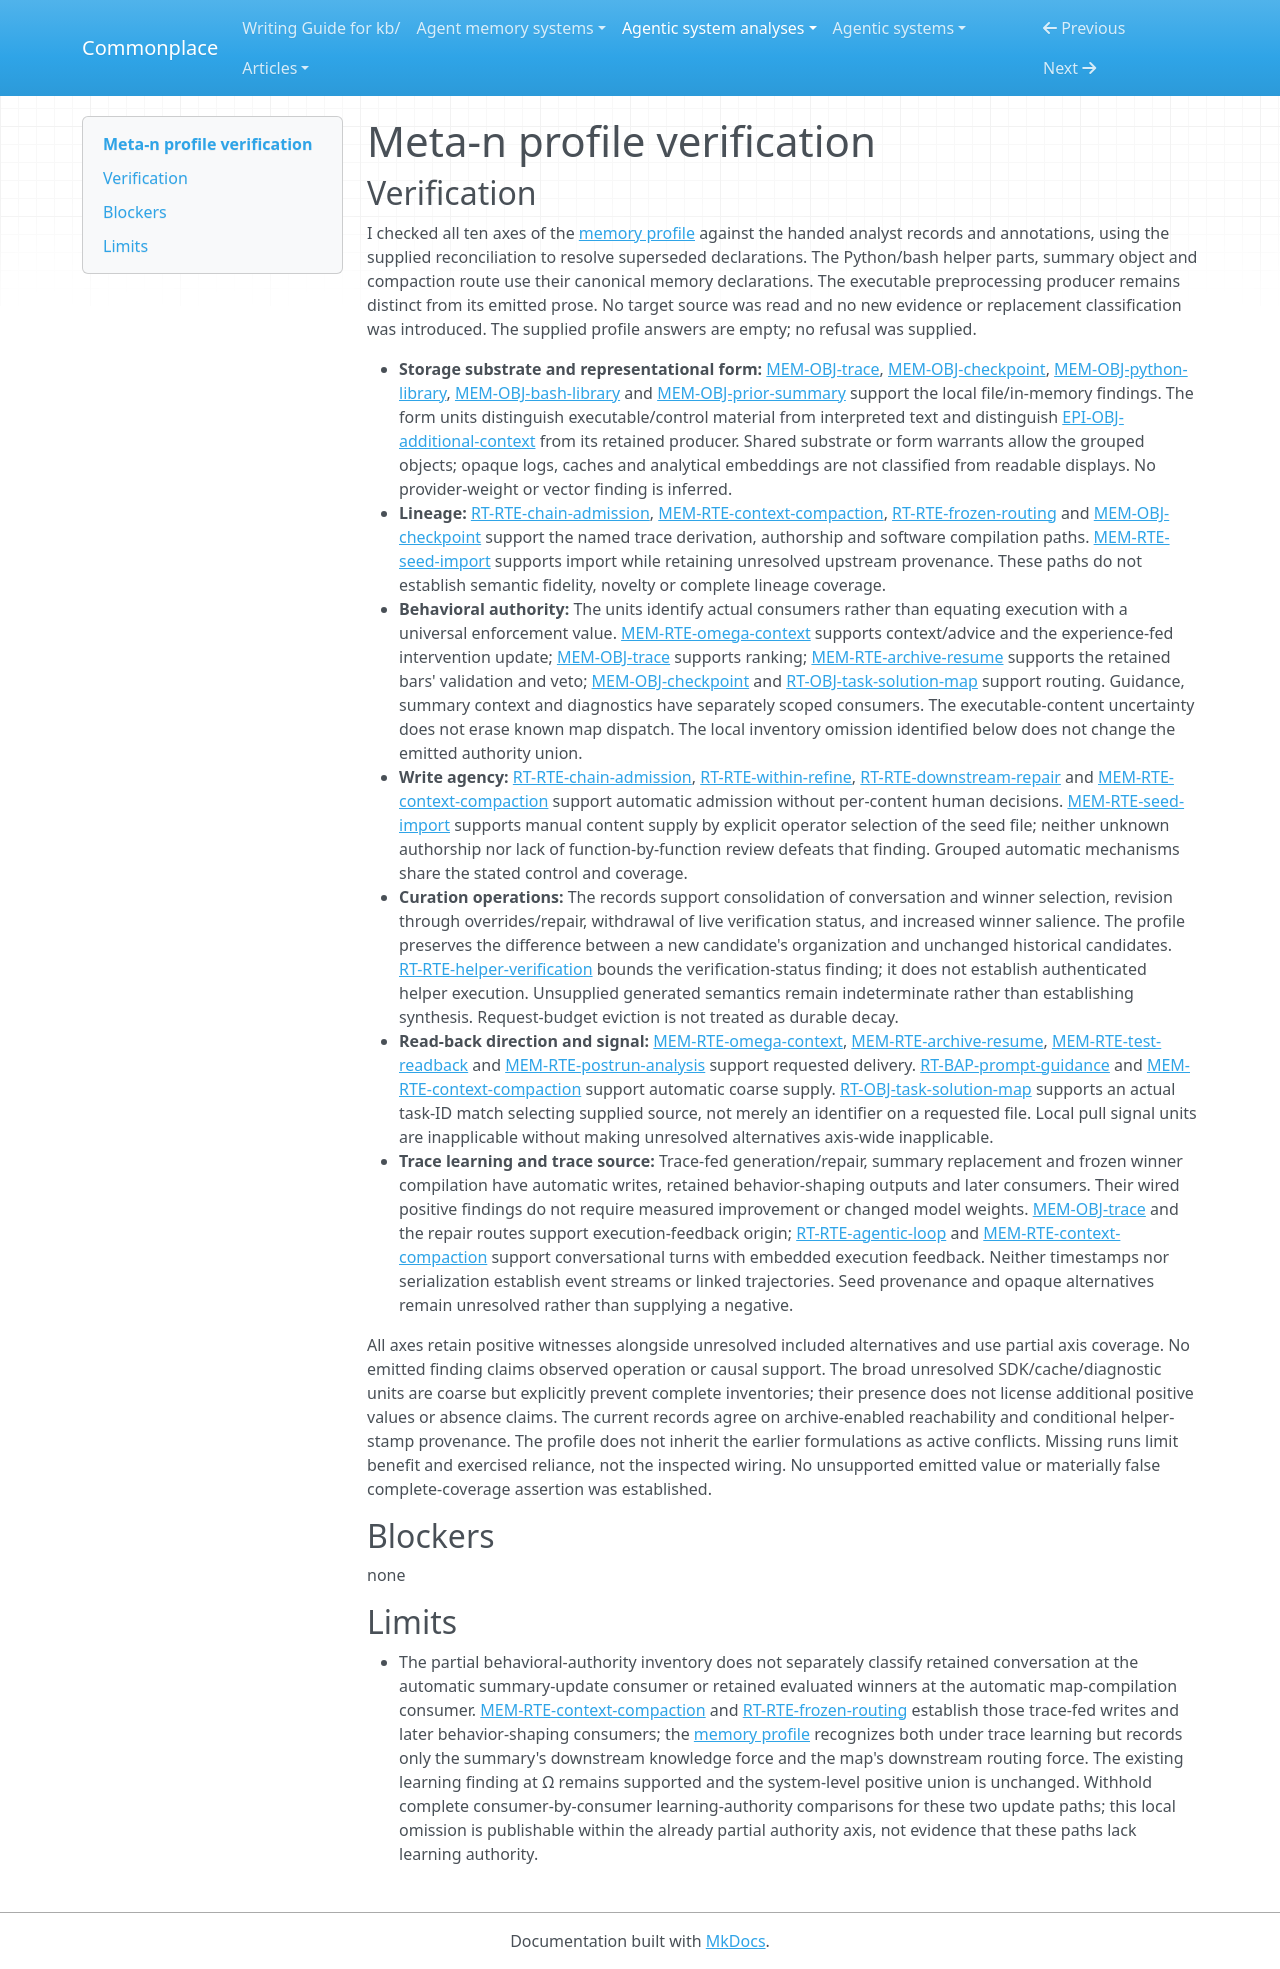

repository: zby/commonplace · page: agentic-system-analyses/retained/minnesotanlp--meta-n/profile-verification/index.html · generator: mkdocs

---
type: agentic-system-analyses/types/agentic-system-verification.md
description: "Memory profile verification of Meta-n's retained intervention, trace, continuation and summary mechanisms at the frozen code boundary."
run-id: AAS-2026-10-14-meta-n-18c23b6f8bb4-01
reviewed-boundary: b7081843d3c7b0e0f418ca10aaf2ccbff856e7f8
---

# Meta-n profile verification

## Verification

I checked all ten axes of the [memory profile](memory-profile.md#comparison-rationale) against the handed analyst records and annotations, using the supplied reconciliation to resolve superseded declarations. The Python/bash helper parts, summary object and compaction route use their canonical memory declarations. The executable preprocessing producer remains distinct from its emitted prose. No target source was read and no new evidence or replacement classification was introduced. The supplied profile answers are empty; no refusal was supplied.

- **Storage substrate and representational form:** [MEM-OBJ-trace](memory.md#mem-obj-trace), [MEM-OBJ-checkpoint](memory.md#mem-obj-checkpoint), [MEM-OBJ-python-library](memory.md#mem-obj-python-library), [MEM-OBJ-bash-library](memory.md#mem-obj-bash-library) and [MEM-OBJ-prior-summary](memory.md#mem-obj-prior-summary) support the local file/in-memory findings. The form units distinguish executable/control material from interpreted text and distinguish [EPI-OBJ-additional-context](epistemic.md#epi-obj-additional-context) from its retained producer. Shared substrate or form warrants allow the grouped objects; opaque logs, caches and analytical embeddings are not classified from readable displays. No provider-weight or vector finding is inferred.
- **Lineage:** [RT-RTE-chain-admission](runtime.md#rt-rte-chain-admission), [MEM-RTE-context-compaction](memory.md#mem-rte-context-compaction), [RT-RTE-frozen-routing](runtime.md#rt-rte-frozen-routing) and [MEM-OBJ-checkpoint](memory.md#mem-obj-checkpoint) support the named trace derivation, authorship and software compilation paths. [MEM-RTE-seed-import](memory.md#mem-rte-seed-import) supports import while retaining unresolved upstream provenance. These paths do not establish semantic fidelity, novelty or complete lineage coverage.
- **Behavioral authority:** The units identify actual consumers rather than equating execution with a universal enforcement value. [MEM-RTE-omega-context](memory.md#mem-rte-omega-context) supports context/advice and the experience-fed intervention update; [MEM-OBJ-trace](memory.md#mem-obj-trace) supports ranking; [MEM-RTE-archive-resume](memory.md#mem-rte-archive-resume) supports the retained bars' validation and veto; [MEM-OBJ-checkpoint](memory.md#mem-obj-checkpoint) and [RT-OBJ-task-solution-map](runtime.md#rt-obj-task-solution-map) support routing. Guidance, summary context and diagnostics have separately scoped consumers. The executable-content uncertainty does not erase known map dispatch. The local inventory omission identified below does not change the emitted authority union.
- **Write agency:** [RT-RTE-chain-admission](runtime.md#rt-rte-chain-admission), [RT-RTE-within-refine](runtime.md#rt-rte-within-refine), [RT-RTE-downstream-repair](runtime.md#rt-rte-downstream-repair) and [MEM-RTE-context-compaction](memory.md#mem-rte-context-compaction) support automatic admission without per-content human decisions. [MEM-RTE-seed-import](memory.md#mem-rte-seed-import) supports manual content supply by explicit operator selection of the seed file; neither unknown authorship nor lack of function-by-function review defeats that finding. Grouped automatic mechanisms share the stated control and coverage.
- **Curation operations:** The records support consolidation of conversation and winner selection, revision through overrides/repair, withdrawal of live verification status, and increased winner salience. The profile preserves the difference between a new candidate's organization and unchanged historical candidates. [RT-RTE-helper-verification](runtime.md#rt-rte-helper-verification) bounds the verification-status finding; it does not establish authenticated helper execution. Unsupplied generated semantics remain indeterminate rather than establishing synthesis. Request-budget eviction is not treated as durable decay.
- **Read-back direction and signal:** [MEM-RTE-omega-context](memory.md#mem-rte-omega-context), [MEM-RTE-archive-resume](memory.md#mem-rte-archive-resume), [MEM-RTE-test-readback](memory.md#mem-rte-test-readback) and [MEM-RTE-postrun-analysis](memory.md#mem-rte-postrun-analysis) support requested delivery. [RT-BAP-prompt-guidance](runtime.md#rt-bap-prompt-guidance) and [MEM-RTE-context-compaction](memory.md#mem-rte-context-compaction) support automatic coarse supply. [RT-OBJ-task-solution-map](runtime.md#rt-obj-task-solution-map) supports an actual task-ID match selecting supplied source, not merely an identifier on a requested file. Local pull signal units are inapplicable without making unresolved alternatives axis-wide inapplicable.
- **Trace learning and trace source:** Trace-fed generation/repair, summary replacement and frozen winner compilation have automatic writes, retained behavior-shaping outputs and later consumers. Their wired positive findings do not require measured improvement or changed model weights. [MEM-OBJ-trace](memory.md#mem-obj-trace) and the repair routes support execution-feedback origin; [RT-RTE-agentic-loop](runtime.md#rt-rte-agentic-loop) and [MEM-RTE-context-compaction](memory.md#mem-rte-context-compaction) support conversational turns with embedded execution feedback. Neither timestamps nor serialization establish event streams or linked trajectories. Seed provenance and opaque alternatives remain unresolved rather than supplying a negative.

All axes retain positive witnesses alongside unresolved included alternatives and use partial axis coverage. No emitted finding claims observed operation or causal support. The broad unresolved SDK/cache/diagnostic units are coarse but explicitly prevent complete inventories; their presence does not license additional positive values or absence claims. The current records agree on archive-enabled reachability and conditional helper-stamp provenance. The profile does not inherit the earlier formulations as active conflicts. Missing runs limit benefit and exercised reliance, not the inspected wiring. No unsupported emitted value or materially false complete-coverage assertion was established.

## Blockers

none

## Limits

- The partial behavioral-authority inventory does not separately classify retained conversation at the automatic summary-update consumer or retained evaluated winners at the automatic map-compilation consumer. [MEM-RTE-context-compaction](memory.md#mem-rte-context-compaction) and [RT-RTE-frozen-routing](runtime.md#rt-rte-frozen-routing) establish those trace-fed writes and later behavior-shaping consumers; the [memory profile](memory-profile.md#comparison-rationale) recognizes both under trace learning but records only the summary's downstream knowledge force and the map's downstream routing force. The existing learning finding at Ω remains supported and the system-level positive union is unchanged. Withhold complete consumer-by-consumer learning-authority comparisons for these two update paths; this local omission is publishable within the already partial authority axis, not evidence that these paths lack learning authority.
